Run: headless pygame with SDL's dummy video driver; simulated clock (each Clock.tick advances the game by its frame time, no real sleeping); random seed 0; keys injected as events and as key.get_pressed() state; no mouse input.
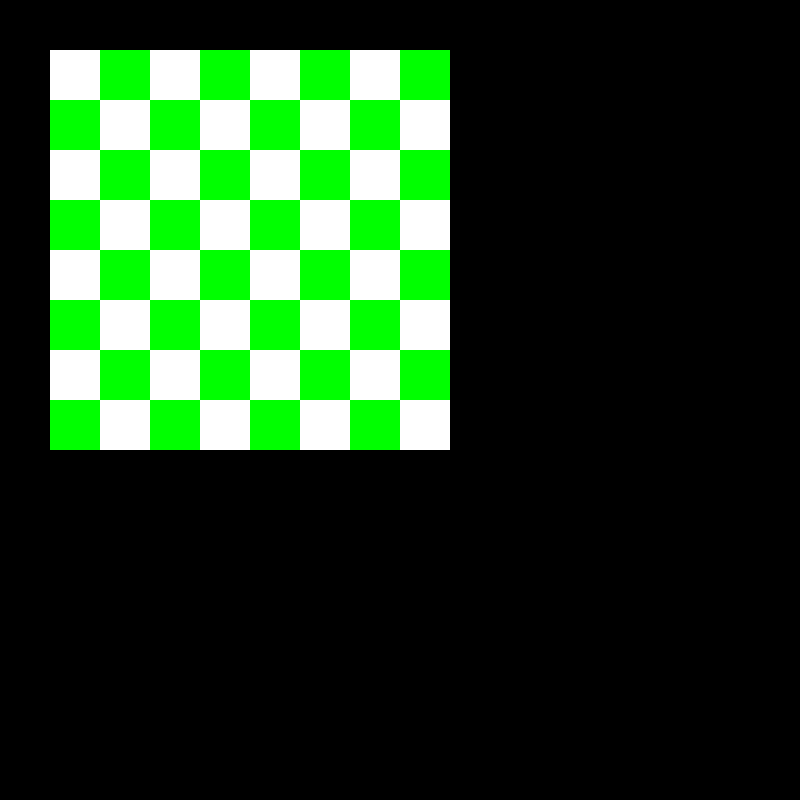
Frame 1 of 4 · flips 1–60 · no input
Frame 2 of 4 · flips 61–180 · tapped SPACE, RETURN · held RIGHT (→), D · screen unchanged from frame 1, image omitted
Frame 3 of 4 · flips 181–300 · held DOWN (↓), S · screen unchanged from frame 2, image omitted
Frame 4 of 4 · flips 301–420 · held LEFT (←), A, UP (↑), W · screen unchanged from frame 3, image omitted

The pygame program that drew these frames:

import pygame

pygame.init()
pygame.font.init()
pygame.mixer.init()

screen = pygame.display.set_mode((800, 800))
pygame.display.set_caption("Chezz.com")

# Colours
WHITE = (255, 255, 255)
BLACK = (0, 0, 0)
GREEN = (0, 255, 0)

class ChessBoard:
    def __init__(self, x, y, length, dark, light):
        self.x = x
        self.y = y
        self.s_length = length / 8
        self.dark = dark
        self.light = light
        
    def draw(self, screen):
        x = self.x
        y = self.y
        l = self.s_length
        for i in range(8):
            for j in range(8):
                if (i + j) % 2 == 0:
                    color = self.light
                else:
                    color = self.dark
                pygame.draw.rect(screen, color, (x + i * l, y + j * l, l, l))

board = ChessBoard(50, 50, 400, GREEN, WHITE)

while True:
    for event in pygame.event.get():
        if event.type == pygame.QUIT:
            pygame.quit()
            exit()

    screen.fill(BLACK)
    board.draw(screen)
    pygame.display.flip()
